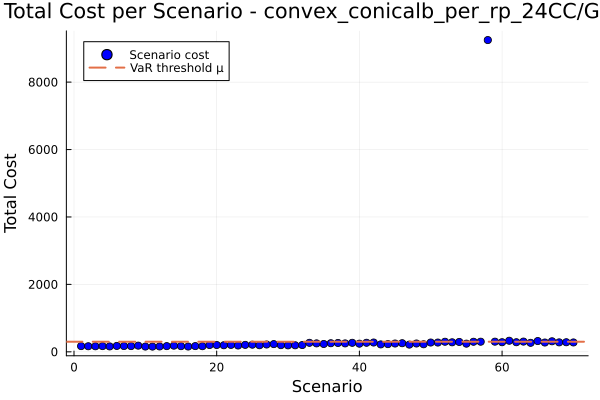

The file beside this chart, header and first rows:
id, scenario, probability, solution, total_cost
1, 1, 0.01429, , 168.9
2, 2, 0.01429, , 164.6
3, 3, 0.01429, , 164
4, 4, 0.01429, , 169.1
5, 5, 0.01429, , 159.7
6, 6, 0.01429, , 174.5
7, 7, 0.01429, , 171.2
8, 8, 0.01429, , 169.1
9, 9, 0.01429, , 182.8
10, 10, 0.01429, , 155.7
11, 11, 0.01429, , 154.5
12, 12, 0.01429, , 158.9
13, 13, 0.01429, , 168.4
14, 14, 0.01429, , 182.5
15, 15, 0.01429, , 167.2
16, 16, 0.01429, , 156.6
17, 17, 0.01429, , 169.5
18, 18, 0.01429, , 166.2
19, 19, 0.01429, , 201
20, 20, 0.01429, , 201.6
21, 21, 0.01429, , 194.5
22, 22, 0.01429, , 204.8
23, 23, 0.01429, , 187
24, 24, 0.01429, , 205.7
25, 25, 0.01429, , 211.4
26, 26, 0.01429, , 194.7
27, 27, 0.01429, , 216.9
28, 28, 0.01429, , 228.5
29, 29, 0.01429, , 197.5
30, 30, 0.01429, , 191.3
31, 31, 0.01429, , 193.3
32, 32, 0.01429, , 200.9
33, 33, 0.01429, , 266.9
34, 34, 0.01429, , 250.1
35, 35, 0.01429, , 232.3
36, 36, 0.01429, , 254.5
37, 37, 0.01429, , 262.1
38, 38, 0.01429, , 249.3
39, 39, 0.01429, , 267.1
40, 40, 0.01429, , 241.1
41, 41, 0.01429, , 268.2
42, 42, 0.01429, , 275.4
43, 43, 0.01429, , 219.6
44, 44, 0.01429, , 228.1
45, 45, 0.01429, , 245.9
46, 46, 0.01429, , 254.9
47, 47, 0.01429, , 213.7
48, 48, 0.01429, , 246.3
49, 49, 0.01429, , 223.6
50, 50, 0.01429, , 275.1
51, 51, 0.01429, , 274.6
52, 52, 0.01429, , 298.4
53, 53, 0.01429, , 282.1
54, 54, 0.01429, , 292.5
55, 55, 0.01429, , 241.8
56, 56, 0.01429, , 298
57, 57, 0.01429, , 299.6
58, 58, 0.01429, , 9248
59, 59, 0.01429, , 300.8
60, 60, 0.01429, , 284.6
... 10 more rows
